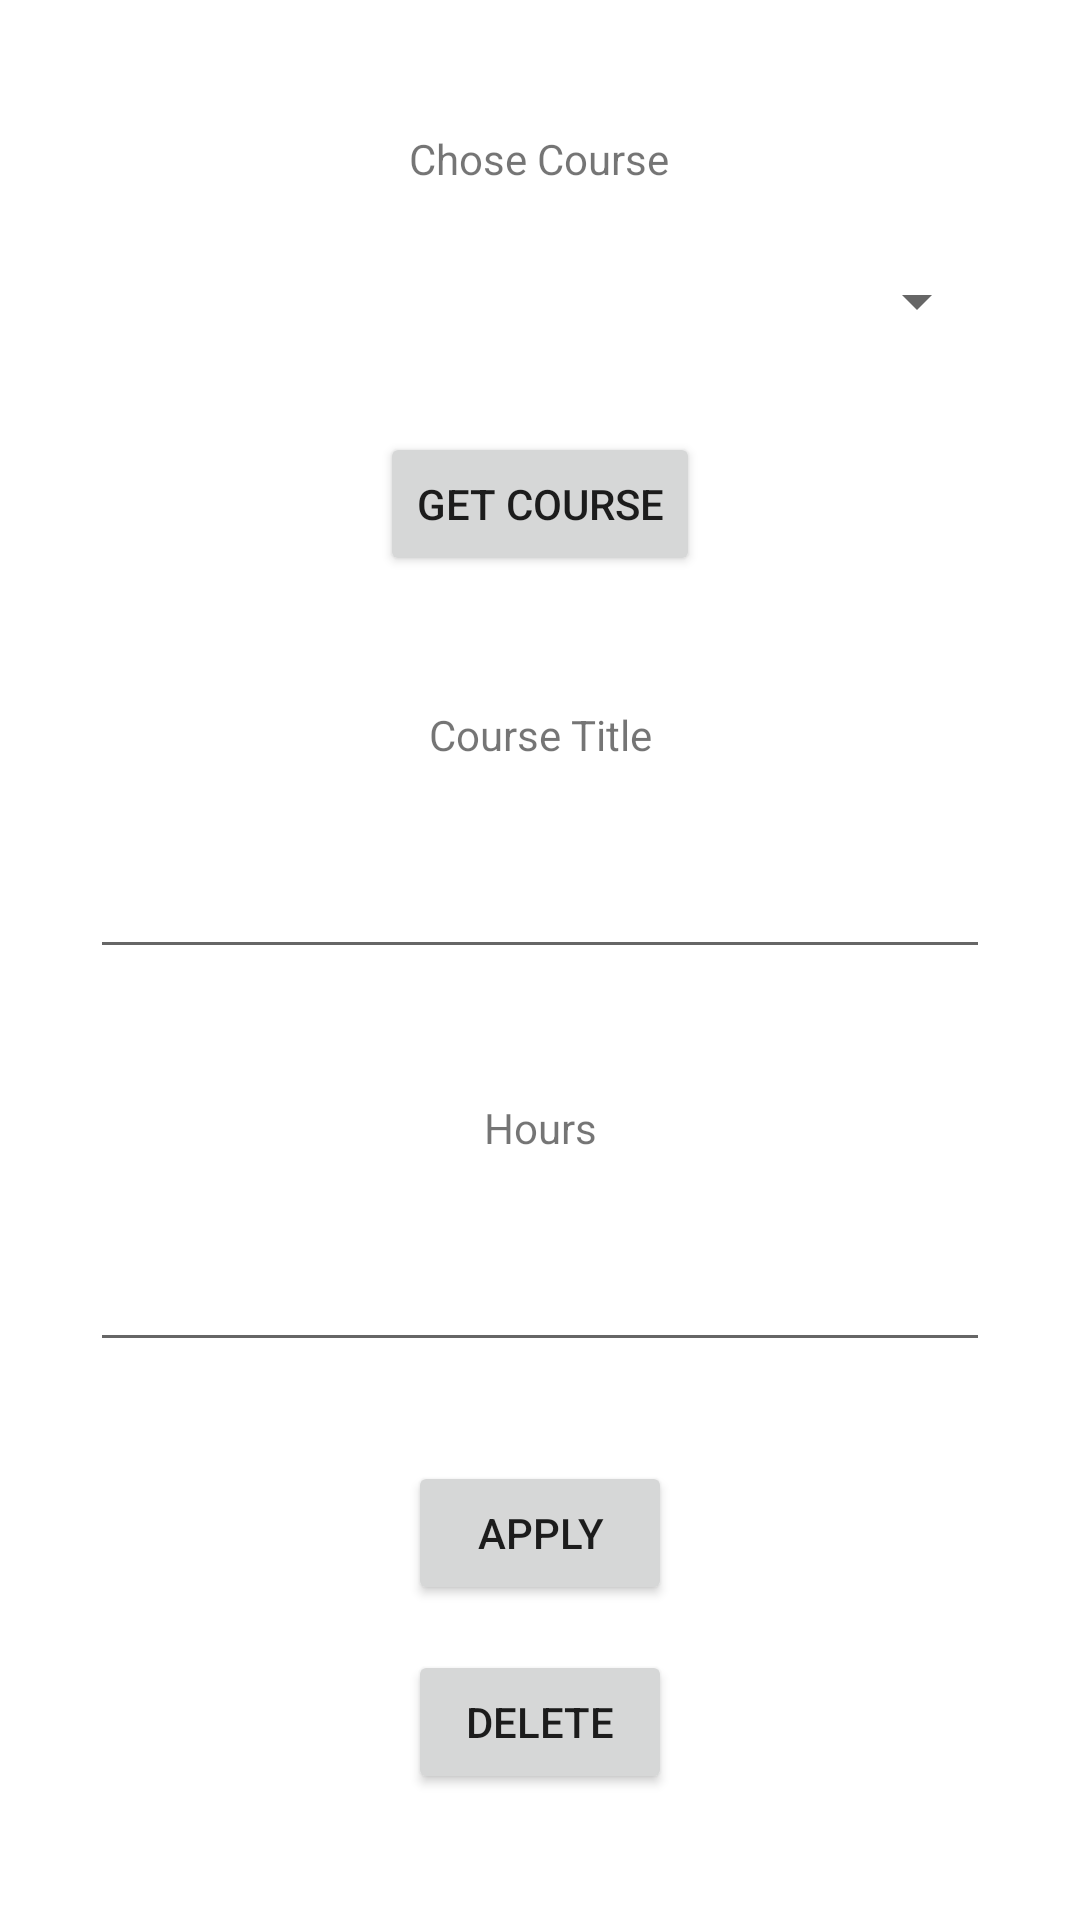

This screen was rendered from an Android layout file. Write that file and the resources it references.
<!-- AndroidManifest.xml: fallback theme Theme.MaterialComponents.DayNight.NoActionBar -->
<!-- res/layout/activity_get_course.xml -->
<?xml version="1.0" encoding="utf-8"?>
<ScrollView xmlns:android="http://schemas.android.com/apk/res/android"
    xmlns:app="http://schemas.android.com/apk/res-auto"
    xmlns:tools="http://schemas.android.com/tools"
    android:id="@+id/ScrollView01"
    android:layout_width="fill_parent"
    android:layout_height="fill_parent" >
<androidx.constraintlayout.widget.ConstraintLayout
    android:layout_width="match_parent"
    android:layout_height="match_parent"
    tools:context=".ui.subject.GetCourseActivity">

    <TextView
        android:id="@+id/textView9"
        android:layout_width="144dp"
        android:layout_height="26dp"
        android:layout_marginTop="40dp"
        android:gravity="center"
        android:text="Chose Course"
        app:layout_constraintEnd_toEndOf="parent"
        app:layout_constraintHorizontal_bias="0.498"
        app:layout_constraintStart_toStartOf="parent"
        app:layout_constraintTop_toTopOf="parent" />

    <Spinner
        android:id="@+id/spCourses"
        android:layout_width="300dp"
        android:layout_height="53dp"
        android:layout_marginTop="8dp"
        app:layout_constraintEnd_toEndOf="parent"
        app:layout_constraintHorizontal_bias="0.495"
        app:layout_constraintStart_toStartOf="parent"
        app:layout_constraintTop_toBottomOf="@+id/textView9" />
    <Button
        android:id="@+id/btnGetCourseById"
        android:layout_width="wrap_content"
        android:layout_height="wrap_content"
        android:layout_marginTop="17dp"
        android:onClick="btnGetCourseById_Click"
        android:text="Get Course"
        app:layout_constraintEnd_toEndOf="parent"
        app:layout_constraintStart_toStartOf="parent"
        app:layout_constraintTop_toBottomOf="@+id/spCourses" />

    <Button
        android:id="@+id/btnApplyEditCourse"
        android:layout_width="wrap_content"
        android:layout_height="wrap_content"
        android:layout_marginTop="33dp"
        android:onClick="btnApplyEditCourse_Click"
        android:text="Apply"
        app:layout_constraintEnd_toEndOf="parent"
        app:layout_constraintStart_toStartOf="parent"
        app:layout_constraintTop_toBottomOf="@+id/txtEditCourseHours" />

    <Button
        android:id="@+id/btnApplyDeleteCourse"
        android:layout_width="wrap_content"
        android:layout_height="wrap_content"
        android:layout_marginTop="15dp"
        android:onClick="btnApplyDeleteCourse_Click"
        android:text="Delete"
        app:layout_constraintEnd_toEndOf="parent"
        app:layout_constraintStart_toStartOf="parent"
        app:layout_constraintTop_toBottomOf="@+id/btnApplyEditCourse" />

    <TextView
        android:id="@+id/textView10"
        android:layout_width="144dp"
        android:layout_height="26dp"
        android:layout_marginTop="40dp"
        android:gravity="center"
        android:text="Course Title"
        app:layout_constraintEnd_toEndOf="parent"
        app:layout_constraintStart_toStartOf="parent"
        app:layout_constraintTop_toBottomOf="@+id/btnGetCourseById" />

    <EditText
        android:id="@+id/txtEditCourseTitle"
        android:layout_width="300dp"
        android:layout_height="53dp"
        android:layout_marginTop="12dp"
        android:ems="10"
        android:inputType="textPersonName"
        app:layout_constraintEnd_toEndOf="parent"
        app:layout_constraintStart_toStartOf="parent"
        app:layout_constraintTop_toBottomOf="@+id/textView10" />

    <TextView
        android:id="@+id/textView11"
        android:layout_width="144dp"
        android:layout_height="26dp"
        android:layout_marginTop="40dp"
        android:gravity="center"
        android:text="Hours"
        app:layout_constraintEnd_toEndOf="parent"
        app:layout_constraintStart_toStartOf="parent"
        app:layout_constraintTop_toBottomOf="@+id/txtEditCourseTitle" />

    <EditText
        android:id="@+id/txtEditCourseHours"
        android:layout_width="300dp"
        android:layout_height="53dp"
        android:layout_marginTop="12dp"
        android:ems="10"
        android:inputType="number"
        app:layout_constraintEnd_toEndOf="parent"
        app:layout_constraintStart_toStartOf="parent"
        app:layout_constraintTop_toBottomOf="@+id/textView11" />
</androidx.constraintlayout.widget.ConstraintLayout>
</ScrollView>
<!-- resources referenced by this layout -->
<resources>

</resources>
